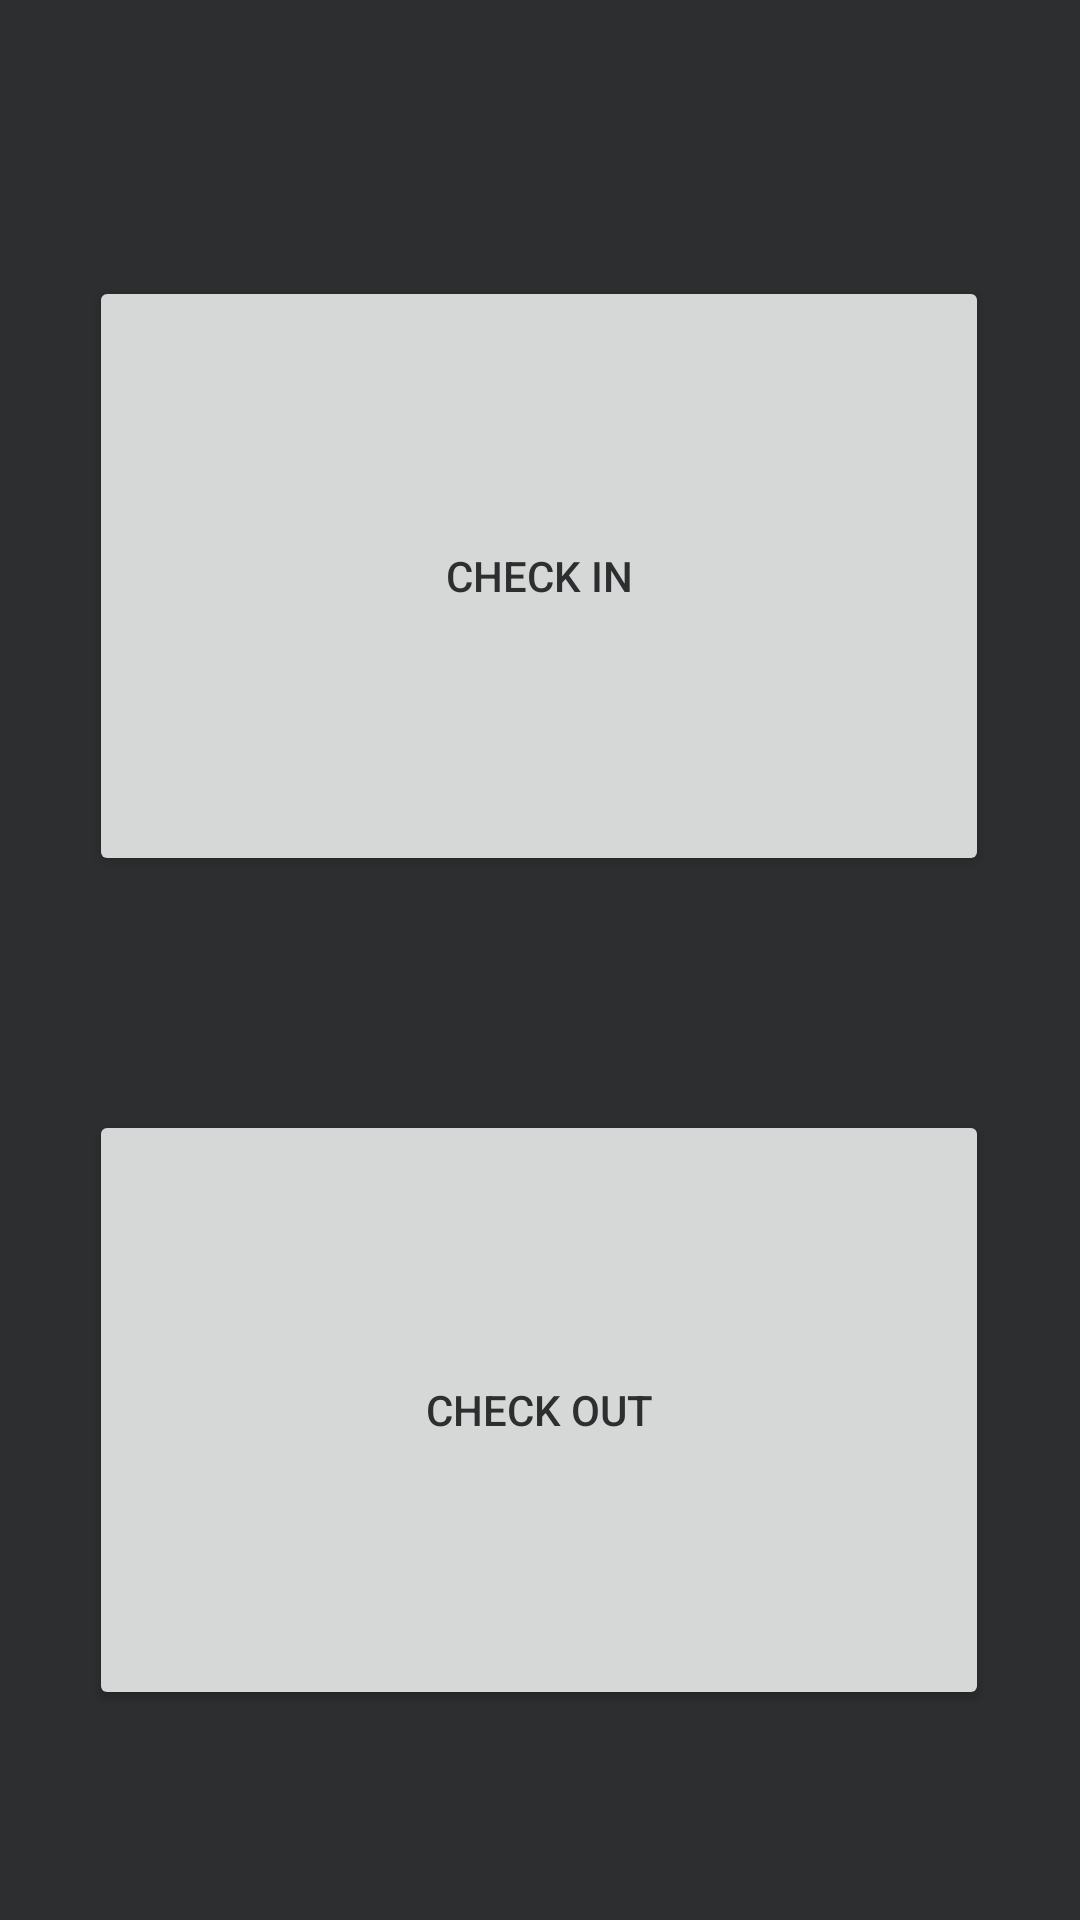

Layout XML and referenced resources for this Android screen:
<!-- AndroidManifest.xml: application theme AppTheme -->
<!-- res/layout/activity_first_screen.xml -->
<?xml version="1.0" encoding="utf-8"?>
<android.support.constraint.ConstraintLayout xmlns:android="http://schemas.android.com/apk/res/android"
    xmlns:app="http://schemas.android.com/apk/res-auto"
    xmlns:tools="http://schemas.android.com/tools"
    android:layout_width="match_parent"
    android:layout_height="match_parent"
    tools:context=".FirstScreen">

    <Button
        android:id="@+id/checkInBtn"
        android:layout_width="300dp"
        android:layout_height="200dp"
        android:text="Check In"
        android:textColor="#2d2e30"
        app:layout_constraintBottom_toBottomOf="parent"
        app:layout_constraintEnd_toEndOf="parent"
        app:layout_constraintHorizontal_bias="0.495"
        app:layout_constraintStart_toStartOf="parent"
        app:layout_constraintTop_toTopOf="parent"
        app:layout_constraintVertical_bias="0.209" />

    <Button
        android:id="@+id/checkOutBtn"
        android:layout_width="300dp"
        android:layout_height="200dp"
        android:text="Check Out"
        android:textColor="#2d2e30"
        app:layout_constraintBottom_toBottomOf="parent"
        app:layout_constraintEnd_toEndOf="parent"
        app:layout_constraintHorizontal_bias="0.495"
        app:layout_constraintStart_toStartOf="parent"
        app:layout_constraintTop_toTopOf="parent"
        app:layout_constraintVertical_bias="0.841" />
</android.support.constraint.ConstraintLayout>
<!-- resources referenced by this layout -->
<resources>
  <style name="AppTheme" parent="Theme.AppCompat.Light.DarkActionBar">
      
      <item name="colorPrimary">@color/top_bar</item>
      <item name="colorPrimaryDark">@color/colorPrimaryDark</item>
      <item name="colorAccent">@color/button_text</item>
      <item name="android:windowBackground">@color/window_background</item>
      <item name="android:textColorPrimary">@color/text_primary</item>
      <item name="android:textColorSecondary">@color/text_secondary</item>
  </style>
  <color name="top_bar">#8daee3</color>
  <color name="colorPrimaryDark">#2d2e30</color>
  <color name="button_text">#2d2e30</color>
  <color name="window_background">#2d2e30</color>
  <color name="text_primary">#FFFFFF</color>
  <color name="text_secondary">#FFFFFF</color>
</resources>
